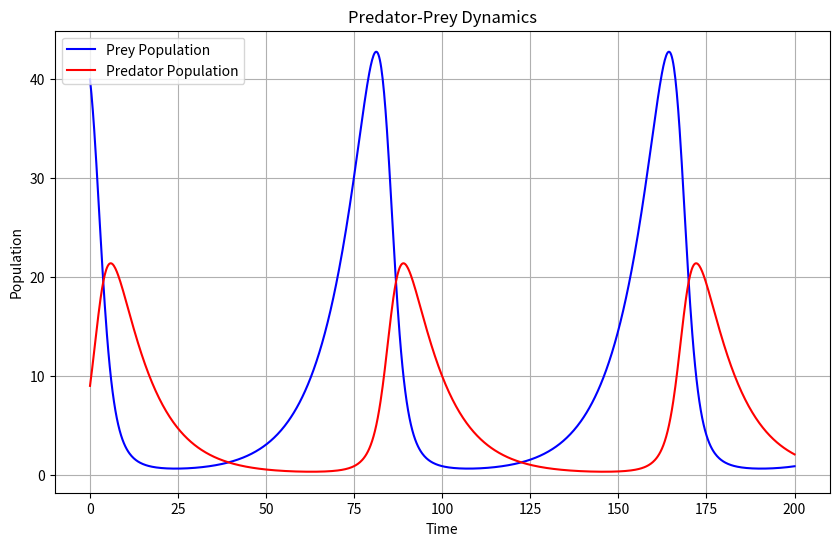
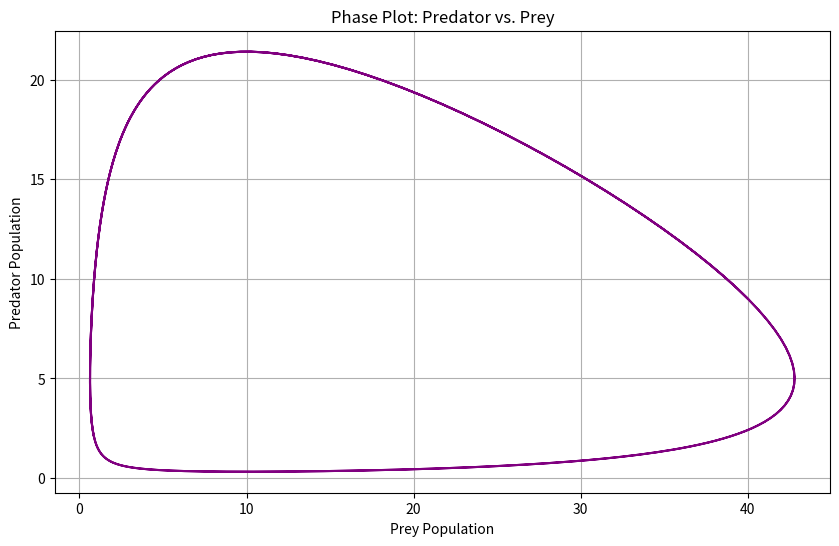
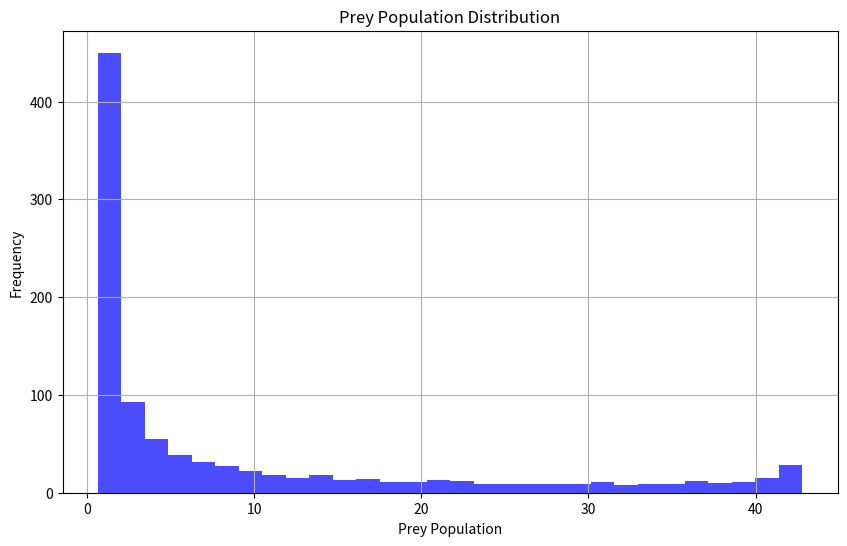
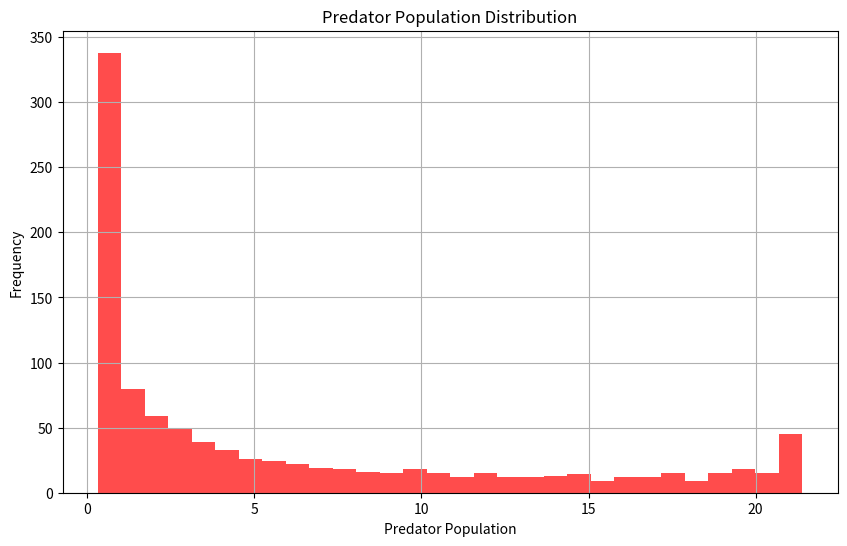
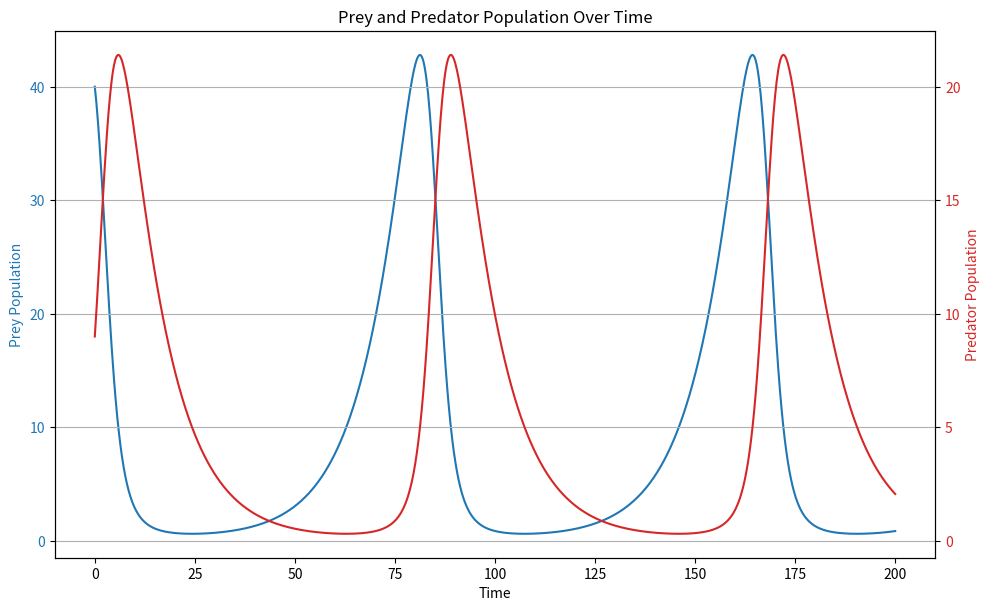

Reproduce these figures in Python, in order.
# -*- coding: utf-8 -*-
"""Untitled1.ipynb

Automatically generated by Colab.

Original file is located at
    https://colab.research.google.com/<link-removed>
"""

import numpy as np
import matplotlib.pyplot as plt
from scipy.integrate import odeint

# Define the predator-prey model (Lotka-Volterra equations)
def predator_prey(y, t, alpha, beta, delta, gamma):
    prey, predator = y
    dydt = [alpha * prey - beta * prey * predator,  # Prey population change
            delta * prey * predator - gamma * predator]  # Predator population change
    return dydt

# Parameters
alpha = 0.1  # Prey birth rate
beta = 0.02  # Predation rate
delta = 0.01  # Predator reproduction rate
gamma = 0.1  # Predator death rate

# Initial populations
prey_init = 40
predator_init = 9
y0 = [prey_init, predator_init]

# Time points
t = np.linspace(0, 200, 1000)

# Solve the differential equations
solution = odeint(predator_prey, y0, t, args=(alpha, beta, delta, gamma))
prey, predator = solution.T

# Plot the results
plt.figure(figsize=(10, 6))
plt.plot(t, prey, label="Prey Population", color="blue")
plt.plot(t, predator, label="Predator Population", color="red")
plt.title("Predator-Prey Dynamics")
plt.xlabel("Time")
plt.ylabel("Population")
plt.legend()
plt.grid()
plt.show()

# Phase Plot: Predator vs. Prey Population
plt.figure(figsize=(10, 6))
plt.plot(prey, predator, color="purple")
plt.title("Phase Plot: Predator vs. Prey")
plt.xlabel("Prey Population")
plt.ylabel("Predator Population")
plt.grid()
plt.show()

# Histogram: Prey Population Distribution
plt.figure(figsize=(10, 6))
plt.hist(prey, bins=30, color="blue", alpha=0.7)
plt.title("Prey Population Distribution")
plt.xlabel("Prey Population")
plt.ylabel("Frequency")
plt.grid()
plt.show()

# Histogram: Predator Population Distribution
plt.figure(figsize=(10, 6))
plt.hist(predator, bins=30, color="red", alpha=0.7)
plt.title("Predator Population Distribution")
plt.xlabel("Predator Population")
plt.ylabel("Frequency")
plt.grid()
plt.show()

# Combined Plot: Prey and Predator Population Over Time
fig, ax1 = plt.subplots(figsize=(10, 6))

color = 'tab:blue'
ax1.set_xlabel('Time')
ax1.set_ylabel('Prey Population', color=color)
ax1.plot(t, prey, color=color)
ax1.tick_params(axis='y', labelcolor=color)

ax2 = ax1.twinx()
color = 'tab:red'
ax2.set_ylabel('Predator Population', color=color)
ax2.plot(t, predator, color=color)
ax2.tick_params(axis='y', labelcolor=color)

fig.tight_layout()
plt.title("Prey and Predator Population Over Time")
plt.grid()
plt.show()